Run: headless pygame with SDL's dummy video driver; simulated clock (each Clock.tick advances the game by its frame time, no real sleeping); random seed 0; keys injected as events and as key.get_pressed() state; no mouse input; restart key R tapped at the start of phases 3 and 4.
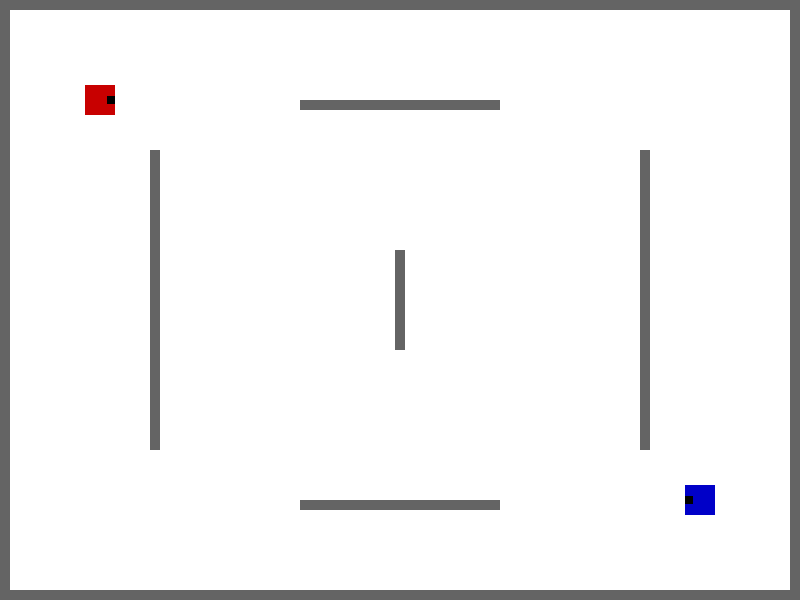
Frame 1 of 4 · flips 1–60 · no input
Frame 2 of 4 · flips 61–180 · tapped SPACE, RETURN · held RIGHT (→), D · screen unchanged from frame 1, image omitted
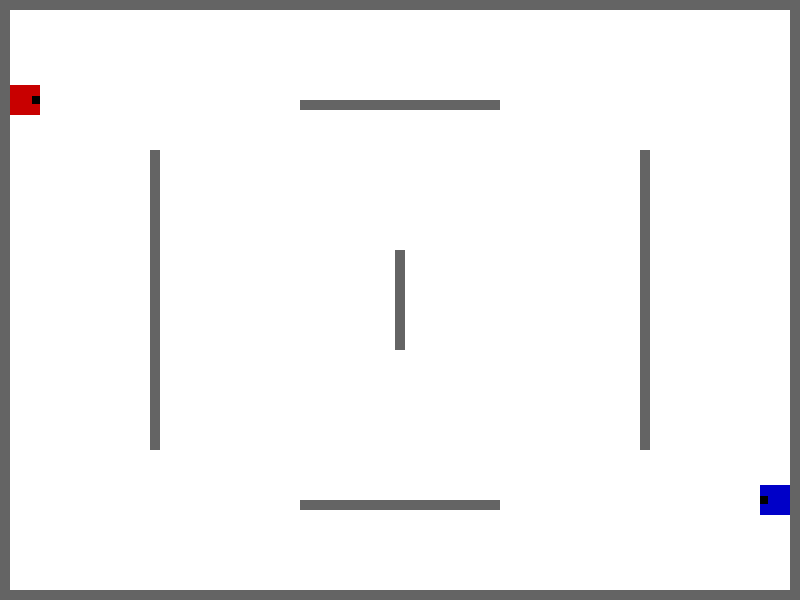
Frame 3 of 4 · flips 181–300 · tapped R · held DOWN (↓), S
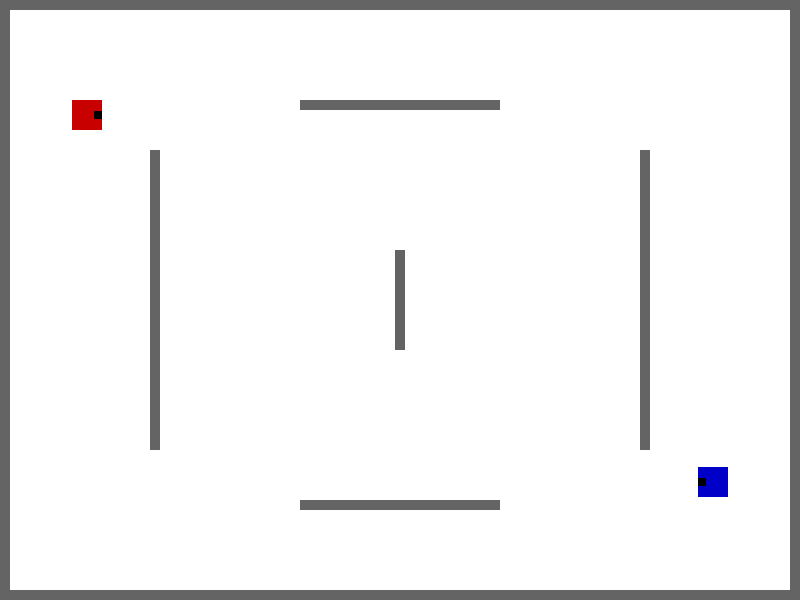
Frame 4 of 4 · flips 301–420 · tapped R · held LEFT (←), A, UP (↑), W

The pygame program that drew these frames:

import pygame
import math

# --- 初始化 ---
pygame.init()

# --- 常量定义 ---
SCREEN_WIDTH = 800
SCREEN_HEIGHT = 600
screen = pygame.display.set_mode((SCREEN_WIDTH, SCREEN_HEIGHT))
pygame.display.set_caption("坦克动荡 (Tank Trouble) - Python版")

# 颜色
WHITE = (255, 255, 255)
BLACK = (0, 0, 0)
RED = (200, 0, 0)
BLUE = (0, 0, 200)
GRAY = (100, 100, 100)

# 游戏参数
TANK_SIZE = 30
TANK_SPEED = 3
ROTATION_SPEED = 3
BULLET_SPEED = 5
MAX_BOUNCES = 5
BULLET_COOLDOWN = 30  # 帧数

# --- 类定义 ---

class Wall(pygame.sprite.Sprite):
    def __init__(self, x, y, width, height):
        super().__init__()
        self.image = pygame.Surface([width, height])
        self.image.fill(GRAY)
        self.rect = self.image.get_rect()
        self.rect.x = x
        self.rect.y = y

class Bullet(pygame.sprite.Sprite):
    def __init__(self, x, y, angle, color):
        super().__init__()
        self.image = pygame.Surface([6, 6])
        self.image.fill(color)
        self.rect = self.image.get_rect()
        self.rect.center = (x, y)
        self.speed = BULLET_SPEED
        # 将角度转换为弧度计算速度分量
        rad = math.radians(angle)
        self.dx = math.cos(rad) * self.speed
        self.dy = -math.sin(rad) * self.speed # Pygame Y轴向下，所以取负
        self.bounces = 0
        self.max_bounces = MAX_BOUNCES

    def update(self, walls):
        # X轴移动
        self.rect.x += self.dx
        hit_list = pygame.sprite.spritecollide(self, walls, False)
        if hit_list:
            self.dx *= -1 # 反弹
            self.bounces += 1
            # 防止卡墙，稍微回退
            self.rect.x += self.dx 

        # Y轴移动
        self.rect.y += self.dy
        hit_list = pygame.sprite.spritecollide(self, walls, False)
        if hit_list:
            self.dy *= -1 # 反弹
            self.bounces += 1
            # 防止卡墙
            self.rect.y += self.dy

        # 检查是否超出屏幕或达到最大反弹次数
        if (self.rect.x < 0 or self.rect.x > SCREEN_WIDTH or 
            self.rect.y < 0 or self.rect.y > SCREEN_HEIGHT or 
            self.bounces > self.max_bounces):
            self.kill()

class Tank(pygame.sprite.Sprite):
    def __init__(self, x, y, color, controls):
        super().__init__()
        self.original_image = pygame.Surface([TANK_SIZE, TANK_SIZE], pygame.SRCALPHA)
        # 绘制坦克身体
        pygame.draw.rect(self.original_image, color, (0, 0, TANK_SIZE, TANK_SIZE))
        # 绘制炮塔指示方向 (黑色小方块)
        pygame.draw.rect(self.original_image, BLACK, (TANK_SIZE - 8, TANK_SIZE//2 - 4, 8, 8))
        
        self.image = self.original_image
        self.rect = self.image.get_rect()
        self.rect.center = (x, y)
        
        self.color = color
        self.angle = 0 # 0度向右
        self.speed = TANK_SPEED
        self.controls = controls # 字典包含按键配置
        self.cooldown = 0
        
        # 用于碰撞检测的回退机制
        self.old_rect = self.rect.copy()

    def update(self, walls, bullets_group, all_sprites):
        keys = pygame.key.get_pressed()
        self.old_rect = self.rect.copy()
        
        # 旋转
        if keys[self.controls['left']]:
            self.angle += ROTATION_SPEED
        if keys[self.controls['right']]:
            self.angle -= ROTATION_SPEED
            
        # 计算移动向量
        rad = math.radians(self.angle)
        dx = math.cos(rad) * self.speed
        dy = -math.sin(rad) * self.speed
        
        # 移动
        if keys[self.controls['up']]:
            self.rect.x += dx
            self.rect.y += dy
        if keys[self.controls['down']]:
            self.rect.x -= dx
            self.rect.y -= dy
            
        # 旋转图像
        self.rotate()
        
        # 墙壁碰撞检测
        if pygame.sprite.spritecollide(self, walls, False):
            self.rect = self.old_rect # 撞墙则回退
            
        # 射击
        if self.cooldown > 0:
            self.cooldown -= 1
        if keys[self.controls['shoot']] and self.cooldown == 0:
            self.shoot(bullets_group, all_sprites)

    def rotate(self):
        # 保持中心点旋转
        old_center = self.rect.center
        self.image = pygame.transform.rotate(self.original_image, self.angle)
        self.rect = self.image.get_rect()
        self.rect.center = old_center

    def shoot(self, bullets_group, all_sprites):
        # 在坦克前方生成子弹
        rad = math.radians(self.angle)
        spawn_dist = TANK_SIZE // 1.5
        bx = self.rect.centerx + math.cos(rad) * spawn_dist
        by = self.rect.centery - math.sin(rad) * spawn_dist
        
        bullet = Bullet(bx, by, self.angle, self.color)
        bullets_group.add(bullet)
        all_sprites.add(bullet)
        self.cooldown = BULLET_COOLDOWN

# --- 迷宫生成 ---
def create_maze():
    walls = pygame.sprite.Group()
    # 四周墙壁
    walls.add(Wall(0, 0, SCREEN_WIDTH, 10)) # 上
    walls.add(Wall(0, SCREEN_HEIGHT-10, SCREEN_WIDTH, 10)) # 下
    walls.add(Wall(0, 0, 10, SCREEN_HEIGHT)) # 左
    walls.add(Wall(SCREEN_WIDTH-10, 0, 10, SCREEN_HEIGHT)) # 右
    
    # 内部障碍物 (简单的示例布局)
    walls.add(Wall(150, 150, 10, 300))
    walls.add(Wall(640, 150, 10, 300))
    walls.add(Wall(300, 100, 200, 10))
    walls.add(Wall(300, 500, 200, 10))
    walls.add(Wall(395, 250, 10, 100))
    
    return walls

# --- 主程序 ---
def main():
    clock = pygame.time.Clock()
    running = True
    game_over = False
    winner_text = ""

    # 精灵组
    all_sprites = pygame.sprite.Group()
    walls = create_maze()
    bullets = pygame.sprite.Group()
    tanks = pygame.sprite.Group()

    # 玩家1 (红色): WASD移动, 空格射击
    p1_controls = {
        'up': pygame.K_w, 'down': pygame.K_s,
        'left': pygame.K_a, 'right': pygame.K_d,
        'shoot': pygame.K_SPACE
    }
    player1 = Tank(100, 100, RED, p1_controls)
    
    # 玩家2 (蓝色): 方向键移动, 回车射击
    p2_controls = {
        'up': pygame.K_UP, 'down': pygame.K_DOWN,
        'left': pygame.K_LEFT, 'right': pygame.K_RIGHT,
        'shoot': pygame.K_RETURN
    }
    player2 = Tank(700, 500, BLUE, p2_controls)
    player2.angle = 180 # 初始朝左

    all_sprites.add(walls)
    all_sprites.add(player1)
    all_sprites.add(player2)
    tanks.add(player1)
    tanks.add(player2)

    font = pygame.font.SysFont('Arial', 48)
    small_font = pygame.font.SysFont('Arial', 24)

    while running:
        # 1. 事件处理
        for event in pygame.event.get():
            if event.type == pygame.QUIT:
                running = False
            
            # 游戏结束后按 R 重置
            if game_over and event.type == pygame.KEYDOWN:
                if event.key == pygame.K_r:
                    main() # 简单粗暴的重启
                    return

        if not game_over:
            # 2. 更新逻辑
            player1.update(walls, bullets, all_sprites)
            player2.update(walls, bullets, all_sprites)
            bullets.update(walls)

            # 检测子弹击中坦克
            for bullet in bullets:
                hit_tanks = pygame.sprite.spritecollide(bullet, tanks, False)
                for tank in hit_tanks:
                    game_over = True
                    bullet.kill()
                    if tank == player1:
                        winner_text = "BLUE WINS!"
                    else:
                        winner_text = "RED WINS!"

        # 3. 绘制画面
        screen.fill(WHITE)
        all_sprites.draw(screen)

        if game_over:
            text_surf = font.render(winner_text, True, BLACK)
            text_rect = text_surf.get_rect(center=(SCREEN_WIDTH//2, SCREEN_HEIGHT//2))
            screen.blit(text_surf, text_rect)
            
            restart_surf = small_font.render("Press 'R' to Restart", True, BLACK)
            restart_rect = restart_surf.get_rect(center=(SCREEN_WIDTH//2, SCREEN_HEIGHT//2 + 50))
            screen.blit(restart_surf, restart_rect)

        pygame.display.flip()
        clock.tick(60)

    pygame.quit()

if __name__ == "__main__":
    main()
